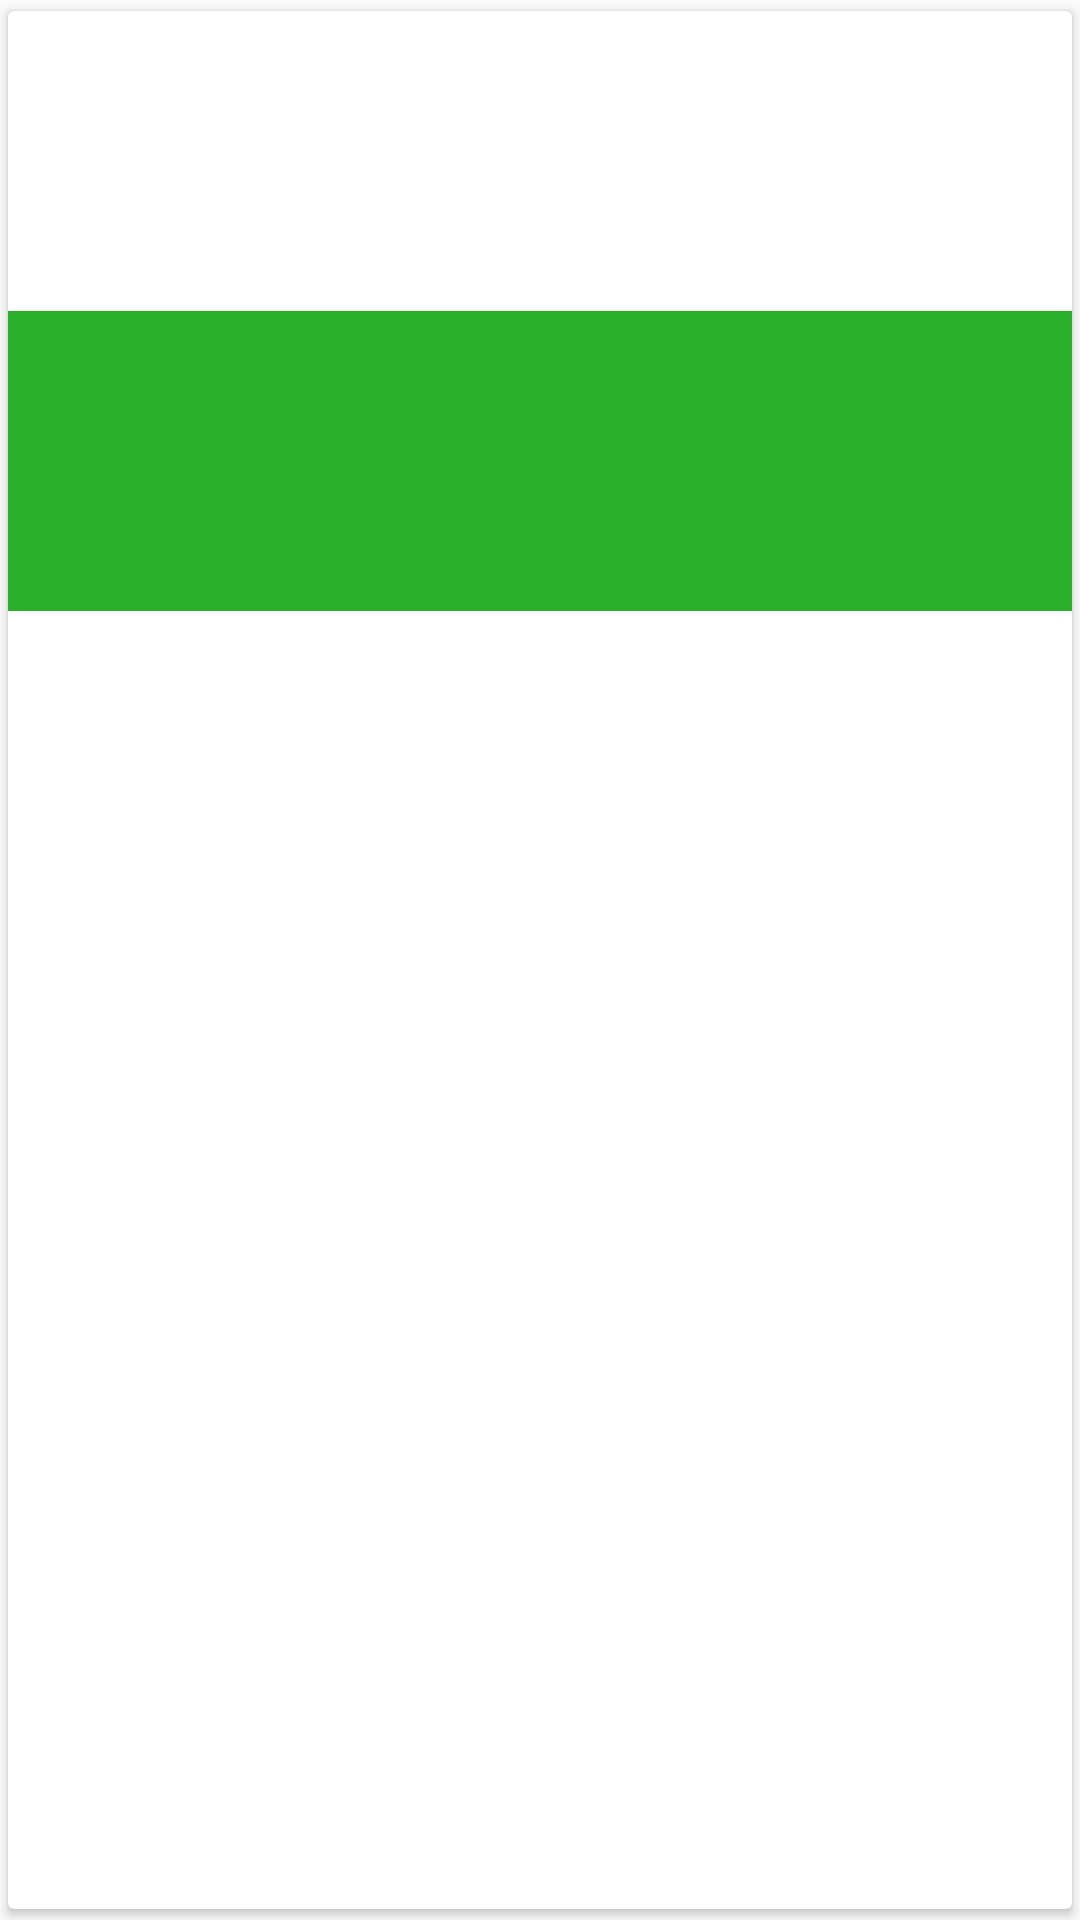

Produce the Android XML layout that renders to this screen, including the resource entries it uses.
<!-- AndroidManifest.xml: application theme AppTheme -->
<!-- res/layout/cell_cards.xml -->
<?xml version="1.0" encoding="utf-8"?>
<android.support.v7.widget.CardView
    xmlns:android="http://schemas.android.com/apk/res/android"
    android:id="@+id/card1"
    xmlns:tools="http://schemas.android.com/tools"
    xmlns:app="http://schemas.android.com/apk/res-auto"
    android:layout_width="match_parent"
    android:layout_height="wrap_content"
    android:layout_margin="5dp"
    app:cardBackgroundColor="@android:color/white"
    app:cardCornerRadius="2dp"
    app:cardElevation="2dp"
    app:cardUseCompatPadding="true">

    <LinearLayout
        android:layout_width="match_parent"
        android:layout_height="match_parent"
        android:orientation="vertical">

        <ImageView
            android:id="@+id/iv_card_img"
            android:layout_width="match_parent"
            android:layout_height="100dp"
            android:scaleType="centerCrop"
            android:src="@drawable/main_cv_img" />

        <LinearLayout
            android:layout_width="match_parent"
            android:layout_height="100dp"
            android:orientation="horizontal"
            android:background="#2BAF2B"
            android:visibility="visible"
            android:layout_gravity="bottom">



            <TextView
                android:textStyle="bold"
                android:id="@+id/tv_home"
                android:layout_width="0dp"
                android:layout_weight="1"
                android:layout_height="wrap_content"
                android:fontFamily="sans-serif"
                android:gravity="center"
                android:layout_gravity="center"
                android:padding="17dp"
                android:textColor="#ffffff"
                android:textSize="13sp"
                tools:text="Paris" />

            <TextView
                android:textStyle="bold"
                android:id="@+id/tv_date"
                android:layout_width="0dp"
                android:layout_height="wrap_content"
                android:layout_weight="1"
                android:fontFamily="sans-serif"
                android:gravity="center"
                android:layout_gravity="center"
                android:padding="17dp"
                android:textColor="#ffffff"
                android:textSize="13sp"
                tools:text="Paris" />

            <TextView
                android:textStyle="bold"
                android:id="@+id/tv_away"
                android:layout_width="0dp"
                android:layout_height="wrap_content"
                android:fontFamily="sans-serif"
                android:gravity="center"
                android:layout_gravity="center"
                android:layout_weight="1"
                android:padding="17dp"
                android:textColor="#ffffff"
                android:textSize="13sp"
                tools:text="Paris" />


        </LinearLayout>
    </LinearLayout>

</android.support.v7.widget.CardView>
<!-- resources referenced by this layout -->
<resources>
  <style name="AppTheme" parent="Theme.AppCompat.Light.DarkActionBar">
          
          <item name="colorPrimary">@color/colorPrimary</item>
          <item name="colorPrimaryDark">@color/colorPrimaryDark</item>
          <item name="colorAccent">@color/colorAccent</item>
         
      </style>
  <!-- not gathered from this repository: default colours our renderer supplied (Android Studio template values) -->
  <color name="colorPrimary">#FF6200EE</color>
  <color name="colorPrimaryDark">#FF3700B3</color>
  <color name="colorAccent">#FF03DAC5</color>
</resources>
